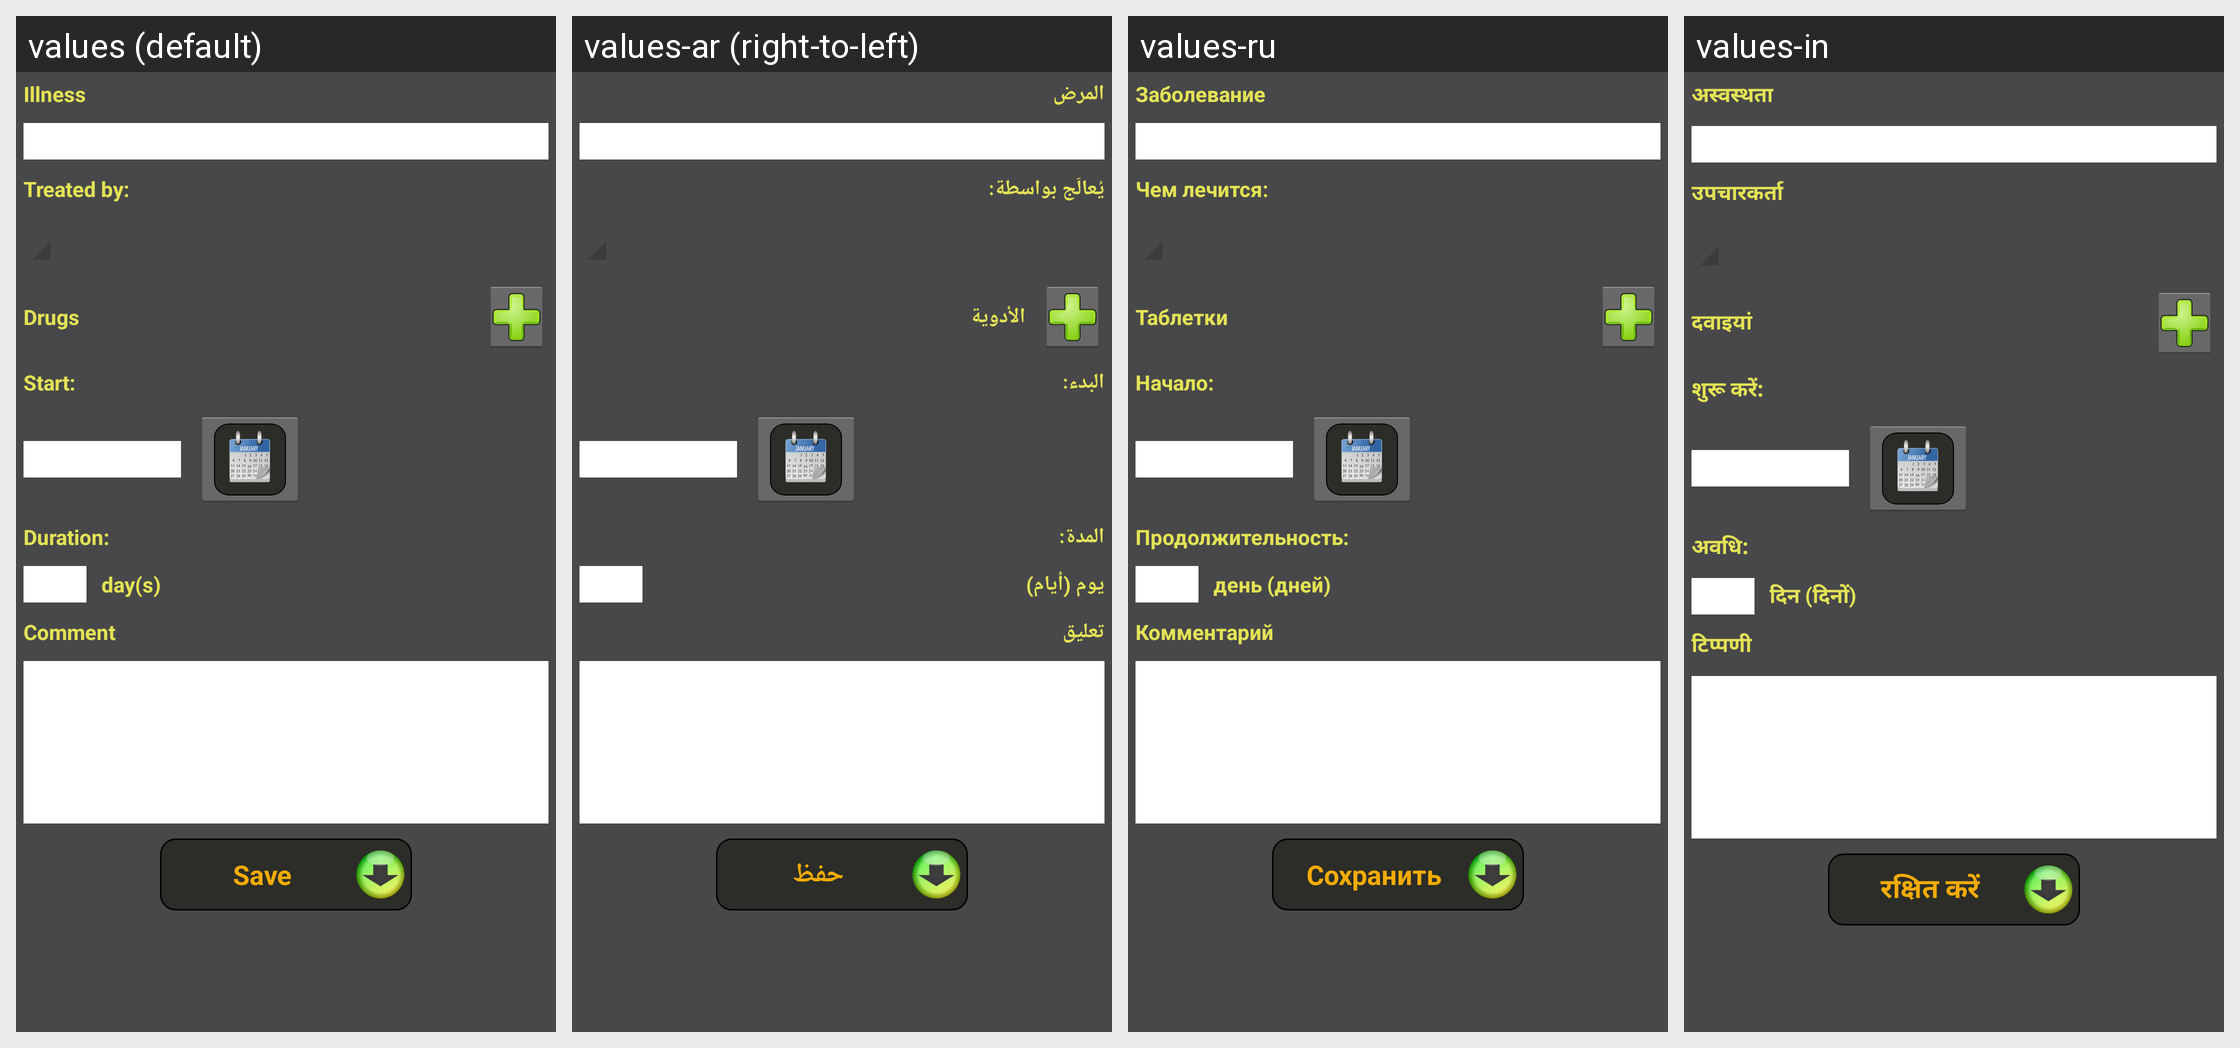

The same Android screen rendered under several of its app's locales, left to right. List the strings drawn on it with the default value and each locale's translation.
Android screen res/layout/activity_edit_treatment.xml rendered under 4 locales, left to right: values (default), values-ar (right-to-left), values-ru, values-in. Device: Nexus 5 (rendered at 1080×1920; each locale shown at half size, 540×960, under a caption strip naming it); theme AppTheme.
Other locales in the repository, not shown: values-de, values-es, values-fr, values-ro, values-zh.
Strings drawn on this screen, with the default value and each locale's value (text and hints the layout hard-codes, and strings that could not be matched under every locale, appear in the picture but are not listed):

illness
  values: Illness
  values-ar: المرض
  values-ru: Заболевание
  values-in: अस्वस्थता

prescribedBy
  values: Treated by:
  values-ar: يُعالَج بواسطة:
  values-ru: Чем лечится:
  values-in: उपचारकर्ता

drugs
  values: Drugs
  values-ar: الأدوية
  values-ru: Таблетки
  values-in: दवाइयां

start
  values: Start:
  values-ar: البدء:
  values-ru: Начало:
  values-in: शुरू करें:

duration
  values: Duration:
  values-ar: المدة:
  values-ru: Продолжительность:
  values-in: अवधि:

number_of_days
  values: day(s)
  values-ar: يوم (أيام)
  values-ru: день (дней)
  values-in: दिन (दिनों)

comment
  values: Comment
  values-ar: تعليق
  values-ru: Комментарий
  values-in: टिप्पणी

save
  values: Save
  values-ar: حفظ
  values-ru: Сохранить
  values-in: रक्षित करें
